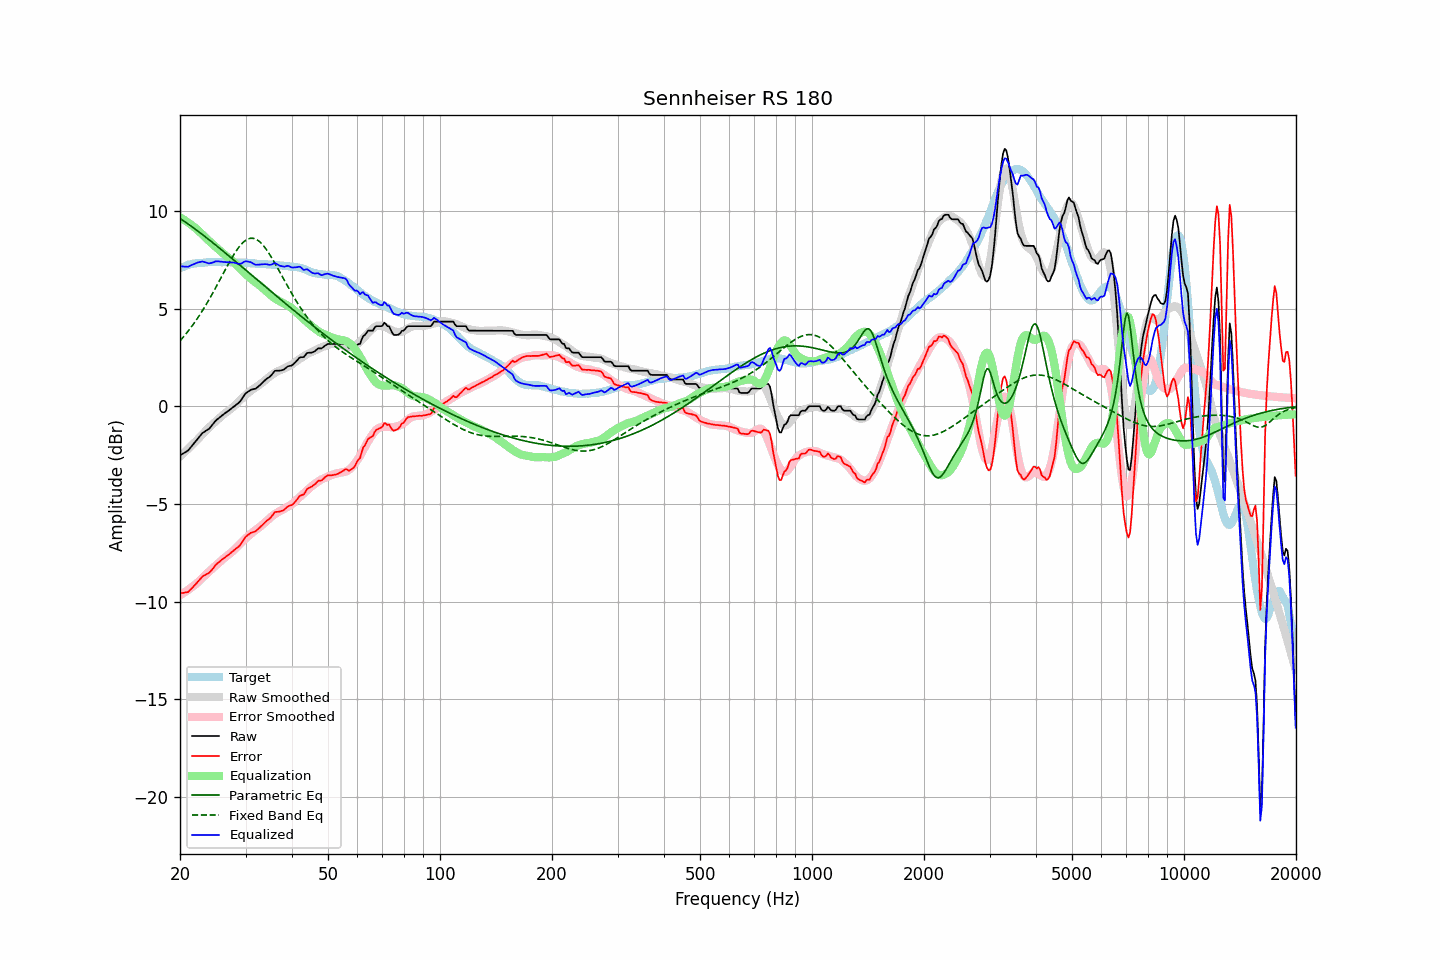

Source data for this figure (header and first rows):
frequency, raw, error, smoothed, error_smoothed, equalization, parametric_eq, fixed_band_eq, equalized_raw, equalized_smoothed, target
20.00, -2.51, -9.58, -2.59, -9.67, 9.67, 9.61, 3.35, 7.16, 7.09, 7.07
20.20, -2.46, -9.57, -2.51, -9.62, 9.62, 9.56, 3.44, 7.16, 7.12, 7.11
20.40, -2.42, -9.56, -2.43, -9.57, 9.57, 9.50, 3.54, 7.15, 7.15, 7.14
20.61, -2.37, -9.54, -2.35, -9.52, 9.52, 9.45, 3.63, 7.15, 7.17, 7.17
20.81, -2.32, -9.53, -2.27, -9.46, 9.46, 9.39, 3.73, 7.15, 7.20, 7.21
21.02, -2.27, -9.52, -2.19, -9.41, 9.41, 9.33, 3.84, 7.14, 7.22, 7.25
21.23, -2.17, -9.43, -2.11, -9.35, 9.35, 9.28, 3.94, 7.18, 7.24, 7.26
21.44, -2.07, -9.34, -2.03, -9.29, 9.29, 9.22, 4.05, 7.22, 7.26, 7.28
21.66, -1.97, -9.27, -1.94, -9.23, 9.23, 9.16, 4.16, 7.25, 7.28, 7.29
21.87, -1.87, -9.17, -1.86, -9.16, 9.16, 9.10, 4.28, 7.29, 7.30, 7.31
22.09, -1.77, -9.09, -1.78, -9.09, 9.09, 9.04, 4.40, 7.33, 7.31, 7.32
22.31, -1.67, -8.99, -1.70, -9.03, 9.03, 8.97, 4.52, 7.36, 7.33, 7.32
22.54, -1.57, -8.90, -1.61, -8.95, 8.95, 8.91, 4.64, 7.38, 7.34, 7.33
22.76, -1.47, -8.81, -1.52, -8.87, 8.87, 8.85, 4.77, 7.40, 7.35, 7.34
22.99, -1.37, -8.71, -1.43, -8.78, 8.78, 8.79, 4.90, 7.41, 7.35, 7.34
23.22, -1.32, -8.67, -1.34, -8.70, 8.70, 8.72, 5.03, 7.38, 7.36, 7.35
23.45, -1.26, -8.62, -1.26, -8.62, 8.62, 8.66, 5.17, 7.36, 7.37, 7.36
23.69, -1.21, -8.58, -1.17, -8.55, 8.55, 8.59, 5.31, 7.34, 7.37, 7.37
23.92, -1.16, -8.54, -1.09, -8.47, 8.47, 8.53, 5.45, 7.31, 7.37, 7.38
24.16, -1.07, -8.46, -1.02, -8.39, 8.39, 8.46, 5.59, 7.32, 7.38, 7.39
24.40, -0.97, -8.36, -0.94, -8.32, 8.32, 8.40, 5.74, 7.35, 7.38, 7.40
24.65, -0.87, -8.26, -0.86, -8.25, 8.25, 8.33, 5.89, 7.38, 7.38, 7.39
24.89, -0.76, -8.14, -0.79, -8.17, 8.17, 8.27, 6.04, 7.42, 7.38, 7.38
25.14, -0.68, -8.06, -0.72, -8.10, 8.10, 8.20, 6.19, 7.42, 7.39, 7.38
25.39, -0.62, -8.00, -0.64, -8.03, 8.03, 8.13, 6.35, 7.41, 7.39, 7.38
25.65, -0.55, -7.93, -0.57, -7.96, 7.96, 8.06, 6.50, 7.41, 7.39, 7.38
25.91, -0.48, -7.85, -0.50, -7.88, 7.88, 8.00, 6.66, 7.40, 7.38, 7.37
26.16, -0.42, -7.80, -0.43, -7.81, 7.81, 7.93, 6.81, 7.39, 7.38, 7.38
26.43, -0.36, -7.74, -0.36, -7.74, 7.74, 7.86, 6.96, 7.38, 7.38, 7.38
26.69, -0.30, -7.68, -0.30, -7.68, 7.68, 7.79, 7.12, 7.38, 7.37, 7.38
26.96, -0.24, -7.62, -0.24, -7.61, 7.61, 7.72, 7.27, 7.37, 7.37, 7.38
27.23, -0.18, -7.55, -0.18, -7.55, 7.55, 7.66, 7.42, 7.37, 7.37, 7.37
27.50, -0.11, -7.48, -0.11, -7.48, 7.48, 7.59, 7.56, 7.37, 7.37, 7.37
27.77, -0.05, -7.41, -0.04, -7.41, 7.41, 7.52, 7.70, 7.36, 7.36, 7.36
28.05, 0.01, -7.35, 0.03, -7.33, 7.33, 7.45, 7.83, 7.34, 7.36, 7.36
28.33, 0.08, -7.27, 0.11, -7.25, 7.25, 7.38, 7.96, 7.33, 7.36, 7.35
28.62, 0.14, -7.22, 0.20, -7.16, 7.16, 7.31, 8.07, 7.30, 7.36, 7.36
28.90, 0.21, -7.14, 0.28, -7.08, 7.08, 7.24, 8.18, 7.29, 7.35, 7.35
29.19, 0.31, -7.03, 0.36, -6.99, 6.99, 7.17, 8.28, 7.30, 7.35, 7.34
29.48, 0.44, -6.91, 0.44, -6.91, 6.91, 7.10, 8.37, 7.35, 7.35, 7.35
29.78, 0.57, -6.78, 0.51, -6.83, 6.83, 7.03, 8.44, 7.40, 7.34, 7.35
30.08, 0.67, -6.68, 0.58, -6.76, 6.76, 6.96, 8.50, 7.42, 7.34, 7.35
30.38, 0.73, -6.61, 0.65, -6.68, 6.68, 6.89, 8.55, 7.41, 7.33, 7.33
30.68, 0.78, -6.55, 0.72, -6.61, 6.61, 6.82, 8.58, 7.39, 7.33, 7.33
30.99, 0.84, -6.48, 0.78, -6.54, 6.54, 6.75, 8.60, 7.38, 7.32, 7.32
31.30, 0.86, -6.46, 0.85, -6.47, 6.47, 6.68, 8.60, 7.33, 7.32, 7.32
31.61, 0.88, -6.44, 0.91, -6.40, 6.40, 6.61, 8.59, 7.28, 7.31, 7.32
31.93, 0.90, -6.40, 0.97, -6.34, 6.34, 6.54, 8.56, 7.24, 7.31, 7.30
32.24, 0.96, -6.33, 1.02, -6.28, 6.28, 6.47, 8.52, 7.24, 7.30, 7.29
32.57, 1.03, -6.26, 1.07, -6.22, 6.22, 6.40, 8.46, 7.25, 7.29, 7.29
32.89, 1.10, -6.18, 1.13, -6.15, 6.15, 6.33, 8.39, 7.26, 7.29, 7.28
33.22, 1.18, -6.10, 1.20, -6.09, 6.09, 6.26, 8.30, 7.27, 7.28, 7.28
33.55, 1.26, -6.02, 1.26, -6.01, 6.01, 6.19, 8.21, 7.27, 7.28, 7.28
33.89, 1.34, -5.94, 1.33, -5.94, 5.94, 6.12, 8.11, 7.28, 7.27, 7.28
34.23, 1.41, -5.86, 1.40, -5.86, 5.86, 6.05, 7.99, 7.27, 7.27, 7.27
34.57, 1.46, -5.80, 1.47, -5.79, 5.79, 5.98, 7.87, 7.25, 7.26, 7.26
34.92, 1.52, -5.74, 1.54, -5.72, 5.72, 5.92, 7.74, 7.24, 7.25, 7.25
35.27, 1.61, -5.64, 1.60, -5.65, 5.65, 5.85, 7.61, 7.26, 7.25, 7.25
35.62, 1.71, -5.53, 1.66, -5.58, 5.58, 5.78, 7.47, 7.29, 7.24, 7.24
35.97, 1.81, -5.42, 1.71, -5.52, 5.52, 5.71, 7.32, 7.33, 7.24, 7.23
... 635 more rows
